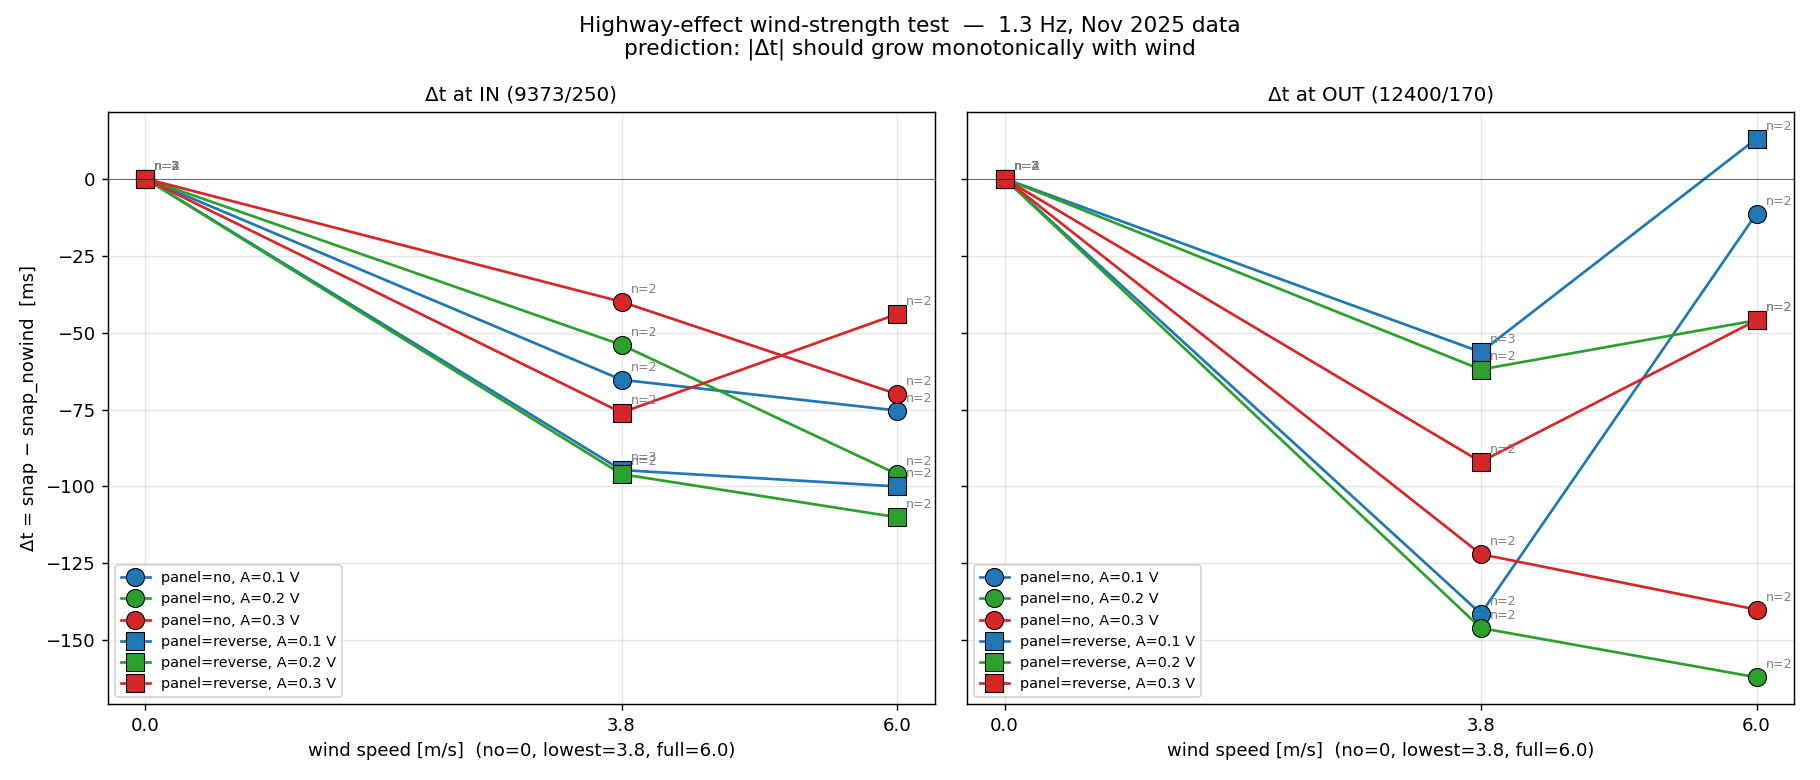

The table this chart was drawn from, first rows:
PanelCondition, amp_V, WindCondition, wind_ms, snap_in_s_mean, snap_in_s_std, snap_out_s_mean, snap_out_s_std, n, snap_in_nw_s, snap_out_nw_s, dt_in_ms, dt_out_ms
no, 0.1, full, 6.0, 0.166, 0.008485, 0.002, 0.04243, 2, 0.2413, 0.01333, -75.33, -11.33
no, 0.1, lowest, 3.8, 0.176, 0.02263, -0.128, 0.0396, 2, 0.2413, 0.01333, -65.33, -141.3
no, 0.1, no, 0.0, 0.2413, 0.02053, 0.01333, 0.01286, 3, 0.2413, 0.01333, 0.0, 0.0
no, 0.2, full, 6.0, 0.086, 0.03677, -0.172, 0.02828, 2, 0.182, -0.01, -96.0, -162
no, 0.2, lowest, 3.8, 0.128, 0.02828, -0.156, 0.07354, 2, 0.182, -0.01, -54, -146.0
no, 0.2, no, 0.0, 0.182, 0.01414, -0.01, 0.0198, 2, 0.182, -0.01, 0.0, 0.0
no, 0.3, full, 6.0, 0.04, 0.03394, -0.278, 0.05374, 2, 0.11, -0.138, -70.0, -140.0
no, 0.3, lowest, 3.8, 0.07, 0.0198, -0.26, 0.01131, 2, 0.11, -0.138, -40, -122.0
no, 0.3, no, 0.0, 0.11, 0.0198, -0.138, 0.01414, 2, 0.11, -0.138, 0.0, 0.0
reverse, 0.1, full, 6.0, 0.144, 0.0, 0.032, 0.01131, 2, 0.244, 0.019, -100.0, 13
reverse, 0.1, lowest, 3.8, 0.1493, 0.01405, -0.03733, 0.02203, 3, 0.244, 0.019, -94.67, -56.33
reverse, 0.1, no, 0.0, 0.244, 0.03081, 0.019, 0.0174, 4, 0.244, 0.019, 0.0, 0.0
reverse, 0.2, full, 6.0, 0.066, 0.03677, -0.058, 0.0198, 2, 0.176, -0.012, -110, -46.0
reverse, 0.2, lowest, 3.8, 0.08, 0.01697, -0.074, 0.002828, 2, 0.176, -0.012, -96, -62.0
reverse, 0.2, no, 0.0, 0.176, 0.02263, -0.012, 0.03394, 2, 0.176, -0.012, 0.0, 0.0
reverse, 0.3, full, 6.0, 0.064, 0.005657, -0.146, 0.01414, 2, 0.108, -0.1, -44, -46
reverse, 0.3, lowest, 3.8, 0.032, 0.01131, -0.192, 0.005657, 2, 0.108, -0.1, -76, -92.0
reverse, 0.3, no, 0.0, 0.108, 0.03394, -0.1, 0.05657, 2, 0.108, -0.1, 0.0, 0.0
